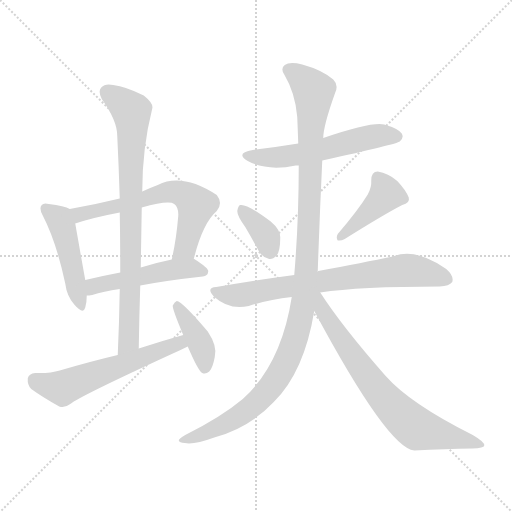
t = 0.00 s
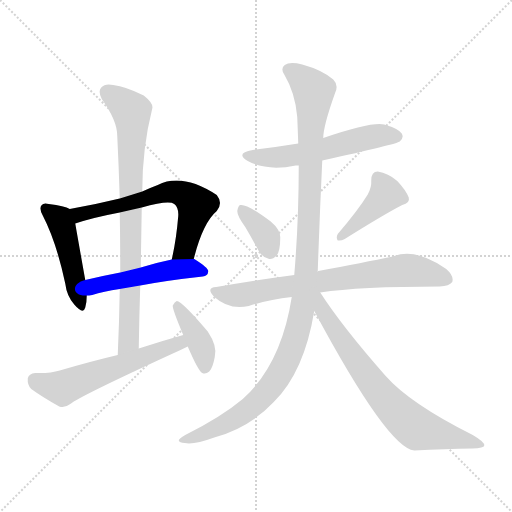
t = 1.85 s
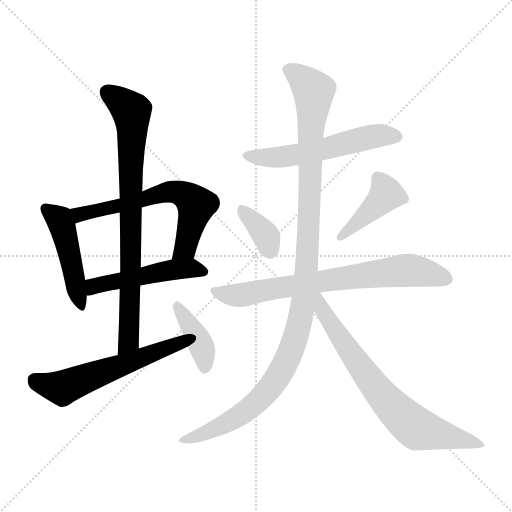
t = 3.71 s
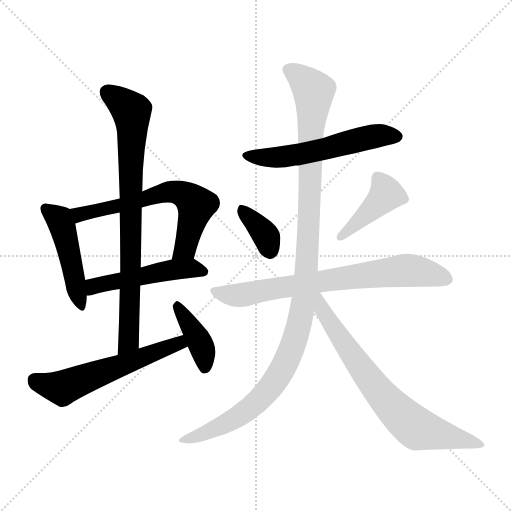
t = 5.56 s
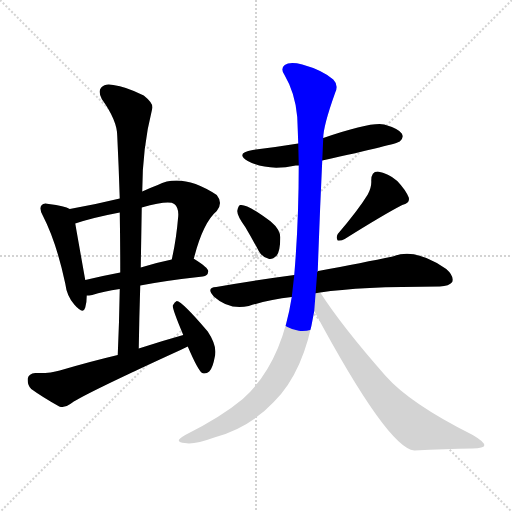
t = 7.41 s
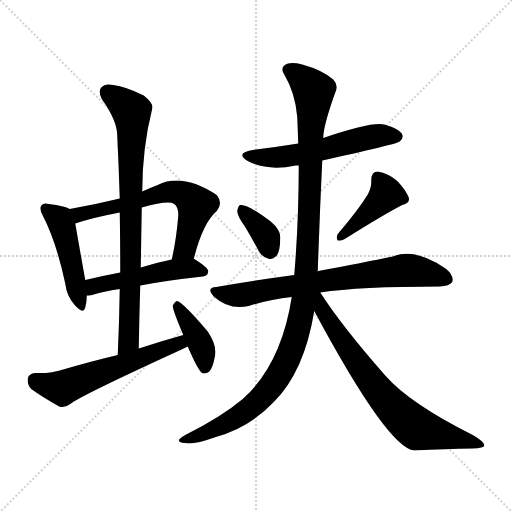
t = 9.26 s

The animated SVG that drew these frames (rendered in a browser with its animation timeline set to each time). Animation: 12 CSS @keyframes rules; one cycle of 9.26 s.

<svg version="1.1" viewBox="0 0 1024 1024" xmlns="http://www.w3.org/2000/svg">
  <g stroke="lightgray" stroke-dasharray="1,1" stroke-width="1" transform="scale(4, 4)">
    <line x1="0" y1="0" x2="256" y2="256"></line>
    <line x1="256" y1="0" x2="0" y2="256"></line>
    <line x1="128" y1="0" x2="128" y2="256"></line>
    <line x1="0" y1="128" x2="256" y2="128"></line>
  </g>
<g transform="scale(1, -1) translate(0, -900)">
   <style type="text/css">
    @keyframes keyframes0 {
      from {
       stroke: blue;
       stroke-dashoffset: 466;
       stroke-width: 128;
       }
       60% {
       animation-timing-function: step-end;
       stroke: blue;
       stroke-dashoffset: 0;
       stroke-width: 128;
       }
       to {
       stroke: black;
       stroke-width: 1024;
       }
       }
       #make-me-a-hanzi-animation-0 {
         animation: keyframes0 0.629232s both;
         animation-delay: 0.000000s;
         animation-timing-function: linear;
       }
    @keyframes keyframes1 {
      from {
       stroke: blue;
       stroke-dashoffset: 630;
       stroke-width: 128;
       }
       67% {
       animation-timing-function: step-end;
       stroke: blue;
       stroke-dashoffset: 0;
       stroke-width: 128;
       }
       to {
       stroke: black;
       stroke-width: 1024;
       }
       }
       #make-me-a-hanzi-animation-1 {
         animation: keyframes1 0.762695s both;
         animation-delay: 0.629232s;
         animation-timing-function: linear;
       }
    @keyframes keyframes2 {
      from {
       stroke: blue;
       stroke-dashoffset: 494;
       stroke-width: 128;
       }
       62% {
       animation-timing-function: step-end;
       stroke: blue;
       stroke-dashoffset: 0;
       stroke-width: 128;
       }
       to {
       stroke: black;
       stroke-width: 1024;
       }
       }
       #make-me-a-hanzi-animation-2 {
         animation: keyframes2 0.652018s both;
         animation-delay: 1.391927s;
         animation-timing-function: linear;
       }
    @keyframes keyframes3 {
      from {
       stroke: blue;
       stroke-dashoffset: 804;
       stroke-width: 128;
       }
       72% {
       animation-timing-function: step-end;
       stroke: blue;
       stroke-dashoffset: 0;
       stroke-width: 128;
       }
       to {
       stroke: black;
       stroke-width: 1024;
       }
       }
       #make-me-a-hanzi-animation-3 {
         animation: keyframes3 0.904297s both;
         animation-delay: 2.043945s;
         animation-timing-function: linear;
       }
    @keyframes keyframes4 {
      from {
       stroke: blue;
       stroke-dashoffset: 572;
       stroke-width: 128;
       }
       65% {
       animation-timing-function: step-end;
       stroke: blue;
       stroke-dashoffset: 0;
       stroke-width: 128;
       }
       to {
       stroke: black;
       stroke-width: 1024;
       }
       }
       #make-me-a-hanzi-animation-4 {
         animation: keyframes4 0.715495s both;
         animation-delay: 2.948242s;
         animation-timing-function: linear;
       }
    @keyframes keyframes5 {
      from {
       stroke: blue;
       stroke-dashoffset: 397;
       stroke-width: 128;
       }
       56% {
       animation-timing-function: step-end;
       stroke: blue;
       stroke-dashoffset: 0;
       stroke-width: 128;
       }
       to {
       stroke: black;
       stroke-width: 1024;
       }
       }
       #make-me-a-hanzi-animation-5 {
         animation: keyframes5 0.573079s both;
         animation-delay: 3.663737s;
         animation-timing-function: linear;
       }
    @keyframes keyframes6 {
      from {
       stroke: blue;
       stroke-dashoffset: 558;
       stroke-width: 128;
       }
       64% {
       animation-timing-function: step-end;
       stroke: blue;
       stroke-dashoffset: 0;
       stroke-width: 128;
       }
       to {
       stroke: black;
       stroke-width: 1024;
       }
       }
       #make-me-a-hanzi-animation-6 {
         animation: keyframes6 0.704102s both;
         animation-delay: 4.236816s;
         animation-timing-function: linear;
       }
    @keyframes keyframes7 {
      from {
       stroke: blue;
       stroke-dashoffset: 357;
       stroke-width: 128;
       }
       54% {
       animation-timing-function: step-end;
       stroke: blue;
       stroke-dashoffset: 0;
       stroke-width: 128;
       }
       to {
       stroke: black;
       stroke-width: 1024;
       }
       }
       #make-me-a-hanzi-animation-7 {
         animation: keyframes7 0.540527s both;
         animation-delay: 4.940918s;
         animation-timing-function: linear;
       }
    @keyframes keyframes8 {
      from {
       stroke: blue;
       stroke-dashoffset: 416;
       stroke-width: 128;
       }
       58% {
       animation-timing-function: step-end;
       stroke: blue;
       stroke-dashoffset: 0;
       stroke-width: 128;
       }
       to {
       stroke: black;
       stroke-width: 1024;
       }
       }
       #make-me-a-hanzi-animation-8 {
         animation: keyframes8 0.588542s both;
         animation-delay: 5.481445s;
         animation-timing-function: linear;
       }
    @keyframes keyframes9 {
      from {
       stroke: blue;
       stroke-dashoffset: 728;
       stroke-width: 128;
       }
       70% {
       animation-timing-function: step-end;
       stroke: blue;
       stroke-dashoffset: 0;
       stroke-width: 128;
       }
       to {
       stroke: black;
       stroke-width: 1024;
       }
       }
       #make-me-a-hanzi-animation-9 {
         animation: keyframes9 0.842448s both;
         animation-delay: 6.069987s;
         animation-timing-function: linear;
       }
    @keyframes keyframes10 {
      from {
       stroke: blue;
       stroke-dashoffset: 1137;
       stroke-width: 128;
       }
       79% {
       animation-timing-function: step-end;
       stroke: blue;
       stroke-dashoffset: 0;
       stroke-width: 128;
       }
       to {
       stroke: black;
       stroke-width: 1024;
       }
       }
       #make-me-a-hanzi-animation-10 {
         animation: keyframes10 1.175293s both;
         animation-delay: 6.912435s;
         animation-timing-function: linear;
       }
    @keyframes keyframes11 {
      from {
       stroke: blue;
       stroke-dashoffset: 722;
       stroke-width: 128;
       }
       70% {
       animation-timing-function: step-end;
       stroke: blue;
       stroke-dashoffset: 0;
       stroke-width: 128;
       }
       to {
       stroke: black;
       stroke-width: 1024;
       }
       }
       #make-me-a-hanzi-animation-11 {
         animation: keyframes11 0.837565s both;
         animation-delay: 8.087728s;
         animation-timing-function: linear;
       }
</style>
<path d="M 139.5 482.0 Q 129.5 488.0 97.5 492.0 Q 87.5 495.0 83.5 490.0 Q 77.5 484.0 85.5 469.0 Q 112.5 417.0 130.5 333.0 Q 133.5 308.0 148.5 291.0 Q 166.5 270.0 170.5 285.0 Q 173.5 295.0 173.5 309.0 L 170.5 340.0 Q 155.5 424.0 150.5 453.0 C 145.5 479.0 145.5 479.0 139.5 482.0 Z" fill="lightgray"></path> 
<path d="M 387.5 382.0 Q 405.5 454.0 433.5 478.0 Q 446.5 494.0 433.5 510.0 Q 364.5 555.0 315.5 530.0 Q 299.5 524.0 284.5 517.0 L 239.5 503.0 Q 190.5 491.0 139.5 482.0 C 109.5 477.0 121.5 444.0 150.5 453.0 Q 186.5 465.0 239.5 475.0 L 283.5 485.0 Q 337.5 500.0 348.5 492.0 Q 357.5 485.0 356.5 468.0 Q 352.5 420.0 343.5 381.0 C 337.5 352.0 379.5 353.0 387.5 382.0 Z" fill="lightgray"></path> 
<path d="M 280.5 329.0 Q 332.5 339.0 405.5 347.0 Q 415.5 348.0 416.5 357.0 Q 417.5 364.0 388.5 382.0 L 387.5 382.0 L 343.5 381.0 Q 309.5 374.0 281.5 365.0 L 240.5 355.0 Q 203.5 348.0 170.5 340.0 C 141.5 333.0 143.5 307.0 173.5 309.0 Q 177.5 309.0 184.5 310.0 Q 206.5 317.0 239.5 322.0 L 280.5 329.0 Z" fill="lightgray"></path> 
<path d="M 277.5 203.0 Q 278.5 267.0 280.5 329.0 L 281.5 365.0 Q 282.5 426.0 283.5 485.0 L 284.5 517.0 Q 284.5 604.0 304.5 683.0 Q 307.5 693.0 287.5 709.0 Q 251.5 727.0 226.5 730.0 Q 210.5 734.0 202.5 725.0 Q 195.5 718.0 203.5 702.0 Q 234.5 659.0 234.5 628.0 Q 237.5 567.0 239.5 503.0 L 239.5 475.0 Q 240.5 417.0 240.5 355.0 L 239.5 322.0 Q 238.5 258.0 235.5 190.0 C 234.5 160.0 276.5 173.0 277.5 203.0 Z" fill="lightgray"></path> 
<path d="M 366.5 230.0 Q 323.5 218.0 277.5 203.0 L 235.5 190.0 Q 180.5 177.0 119.5 159.0 Q 100.5 153.0 70.5 154.0 Q 57.5 153.0 55.5 143.0 Q 54.5 130.0 62.5 122.0 Q 84.5 106.0 118.5 87.0 Q 128.5 83.0 140.5 92.0 Q 158.5 107.0 343.5 192.0 Q 359.5 199.0 375.5 207.0 C 402.5 220.0 395.5 238.0 366.5 230.0 Z" fill="lightgray"></path> 
<path d="M 375.5 207.0 Q 396.5 158.0 404.5 154.0 Q 411.5 151.0 418.5 157.0 Q 425.5 164.0 429.5 186.0 Q 435.5 207.0 415.5 237.0 Q 364.5 297.0 353.5 298.0 Q 349.5 297.0 345.5 289.0 Q 344.5 282.0 366.5 230.0 L 375.5 207.0 Z" fill="lightgray"></path> 
<path d="M 644.5 579.0 Q 794.5 612.0 799.5 617.0 Q 808.5 624.0 803.5 633.0 Q 796.5 643.0 768.5 651.0 Q 743.5 657.0 646.5 624.0 L 596.5 613.0 Q 553.5 606.0 505.5 600.0 Q 469.5 594.0 495.5 578.0 Q 534.5 557.0 591.5 569.0 Q 592.5 569.0 597.5 569.0 L 644.5 579.0 Z" fill="lightgray"></path> 
<path d="M 490.5 446.0 Q 503.5 424.0 517.5 398.0 Q 524.5 385.0 538.5 382.0 Q 545.5 381.0 553.5 389.0 Q 560.5 399.0 560.5 425.0 Q 560.5 441.0 541.5 457.0 Q 493.5 493.0 480.5 490.0 Q 476.5 489.0 474.5 478.0 Q 474.5 468.0 490.5 446.0 Z" fill="lightgray"></path> 
<path d="M 735.5 511.0 Q 716.5 480.0 675.5 432.0 Q 671.5 425.0 675.5 419.0 Q 682.5 418.0 689.5 422.0 Q 767.5 471.0 804.5 490.0 Q 820.5 494.0 817.5 505.0 Q 811.5 520.0 794.5 538.0 Q 776.5 554.0 755.5 557.0 Q 742.5 557.0 742.5 539.0 Q 743.5 526.0 735.5 511.0 Z" fill="lightgray"></path> 
<path d="M 640.5 315.0 Q 718.5 327.0 879.5 327.0 Q 898.5 328.0 904.5 336.0 Q 908.5 348.0 892.5 362.0 Q 831.5 405.0 785.5 387.0 Q 727.5 375.0 636.5 358.0 Q 635.5 358.0 634.5 357.0 L 588.5 350.0 Q 513.5 340.0 432.5 326.0 Q 411.5 325.0 427.5 307.0 Q 458.5 279.0 497.5 288.0 Q 537.5 301.0 583.5 306.0 L 640.5 315.0 Z" fill="lightgray"></path> 
<path d="M 583.5 306.0 Q 562.5 171.0 485.5 102.0 Q 442.5 66.0 370.5 30.0 Q 357.5 23.0 357.5 19.0 Q 358.5 15.0 369.5 14.0 Q 387.5 10.0 428.5 25.0 Q 498.5 44.0 547.5 96.0 Q 608.5 156.0 628.5 278.0 L 634.5 357.0 Q 634.5 358.0 635.5 358.0 Q 639.5 473.0 644.5 579.0 L 646.5 624.0 Q 646.5 648.0 670.5 715.0 Q 677.5 730.0 666.5 741.0 Q 644.5 760.0 604.5 771.0 Q 579.5 777.0 569.5 770.0 Q 560.5 763.0 568.5 751.0 Q 590.5 714.0 594.5 666.0 Q 595.5 641.0 596.5 613.0 L 597.5 569.0 Q 597.5 457.0 588.5 350.0 L 583.5 306.0 Z" fill="lightgray"></path> 
<path d="M 628.5 278.0 Q 775.5 4.0 828.5 -1.0 Q 891.5 2.0 944.5 3.0 Q 968.5 4.0 968.5 9.0 Q 969.5 16.0 945.5 30.0 Q 819.5 93.0 770.5 149.0 Q 683.5 248.0 640.5 315.0 C 624.5 340.0 604.5 322.0 628.5 278.0 Z" fill="lightgray"></path> 
      <clipPath id="make-me-a-hanzi-clip-0">
      <path d="M 139.5 482.0 Q 129.5 488.0 97.5 492.0 Q 87.5 495.0 83.5 490.0 Q 77.5 484.0 85.5 469.0 Q 112.5 417.0 130.5 333.0 Q 133.5 308.0 148.5 291.0 Q 166.5 270.0 170.5 285.0 Q 173.5 295.0 173.5 309.0 L 170.5 340.0 Q 155.5 424.0 150.5 453.0 C 145.5 479.0 145.5 479.0 139.5 482.0 Z" fill="lightgray"></path>
      </clipPath>
      <path clip-path="url(#make-me-a-hanzi-clip-0)" d="M 91.5 483.0 L 123.5 451.0 L 160.5 290.0 " fill="none" id="make-me-a-hanzi-animation-0" stroke-dasharray="338 676" stroke-linecap="round"></path>

      <clipPath id="make-me-a-hanzi-clip-1">
      <path d="M 387.5 382.0 Q 405.5 454.0 433.5 478.0 Q 446.5 494.0 433.5 510.0 Q 364.5 555.0 315.5 530.0 Q 299.5 524.0 284.5 517.0 L 239.5 503.0 Q 190.5 491.0 139.5 482.0 C 109.5 477.0 121.5 444.0 150.5 453.0 Q 186.5 465.0 239.5 475.0 L 283.5 485.0 Q 337.5 500.0 348.5 492.0 Q 357.5 485.0 356.5 468.0 Q 352.5 420.0 343.5 381.0 C 337.5 352.0 379.5 353.0 387.5 382.0 Z" fill="lightgray"></path>
      </clipPath>
      <path clip-path="url(#make-me-a-hanzi-clip-1)" d="M 147.5 477.0 L 165.5 472.0 L 329.5 515.0 L 359.5 514.0 L 392.5 488.0 L 370.5 404.0 L 350.5 386.0 " fill="none" id="make-me-a-hanzi-animation-1" stroke-dasharray="502 1004" stroke-linecap="round"></path>

      <clipPath id="make-me-a-hanzi-clip-2">
      <path d="M 280.5 329.0 Q 332.5 339.0 405.5 347.0 Q 415.5 348.0 416.5 357.0 Q 417.5 364.0 388.5 382.0 L 387.5 382.0 L 343.5 381.0 Q 309.5 374.0 281.5 365.0 L 240.5 355.0 Q 203.5 348.0 170.5 340.0 C 141.5 333.0 143.5 307.0 173.5 309.0 Q 177.5 309.0 184.5 310.0 Q 206.5 317.0 239.5 322.0 L 280.5 329.0 Z" fill="lightgray"></path>
      </clipPath>
      <path clip-path="url(#make-me-a-hanzi-clip-2)" d="M 178.5 317.0 L 194.5 330.0 L 351.5 362.0 L 387.5 363.0 L 407.5 356.0 " fill="none" id="make-me-a-hanzi-animation-2" stroke-dasharray="366 732" stroke-linecap="round"></path>

      <clipPath id="make-me-a-hanzi-clip-3">
      <path d="M 277.5 203.0 Q 278.5 267.0 280.5 329.0 L 281.5 365.0 Q 282.5 426.0 283.5 485.0 L 284.5 517.0 Q 284.5 604.0 304.5 683.0 Q 307.5 693.0 287.5 709.0 Q 251.5 727.0 226.5 730.0 Q 210.5 734.0 202.5 725.0 Q 195.5 718.0 203.5 702.0 Q 234.5 659.0 234.5 628.0 Q 237.5 567.0 239.5 503.0 L 239.5 475.0 Q 240.5 417.0 240.5 355.0 L 239.5 322.0 Q 238.5 258.0 235.5 190.0 C 234.5 160.0 276.5 173.0 277.5 203.0 Z" fill="lightgray"></path>
      </clipPath>
      <path clip-path="url(#make-me-a-hanzi-clip-3)" d="M 214.5 716.0 L 262.5 678.0 L 264.5 652.0 L 257.5 218.0 L 240.5 197.0 " fill="none" id="make-me-a-hanzi-animation-3" stroke-dasharray="676 1352" stroke-linecap="round"></path>

      <clipPath id="make-me-a-hanzi-clip-4">
      <path d="M 366.5 230.0 Q 323.5 218.0 277.5 203.0 L 235.5 190.0 Q 180.5 177.0 119.5 159.0 Q 100.5 153.0 70.5 154.0 Q 57.5 153.0 55.5 143.0 Q 54.5 130.0 62.5 122.0 Q 84.5 106.0 118.5 87.0 Q 128.5 83.0 140.5 92.0 Q 158.5 107.0 343.5 192.0 Q 359.5 199.0 375.5 207.0 C 402.5 220.0 395.5 238.0 366.5 230.0 Z" fill="lightgray"></path>
      </clipPath>
      <path clip-path="url(#make-me-a-hanzi-clip-4)" d="M 69.5 140.0 L 127.5 125.0 L 348.5 211.0 L 367.5 210.0 " fill="none" id="make-me-a-hanzi-animation-4" stroke-dasharray="444 888" stroke-linecap="round"></path>

      <clipPath id="make-me-a-hanzi-clip-5">
      <path d="M 375.5 207.0 Q 396.5 158.0 404.5 154.0 Q 411.5 151.0 418.5 157.0 Q 425.5 164.0 429.5 186.0 Q 435.5 207.0 415.5 237.0 Q 364.5 297.0 353.5 298.0 Q 349.5 297.0 345.5 289.0 Q 344.5 282.0 366.5 230.0 L 375.5 207.0 Z" fill="lightgray"></path>
      </clipPath>
      <path clip-path="url(#make-me-a-hanzi-clip-5)" d="M 353.5 290.0 L 398.5 218.0 L 407.5 194.0 L 409.5 164.0 " fill="none" id="make-me-a-hanzi-animation-5" stroke-dasharray="269 538" stroke-linecap="round"></path>

      <clipPath id="make-me-a-hanzi-clip-6">
      <path d="M 644.5 579.0 Q 794.5 612.0 799.5 617.0 Q 808.5 624.0 803.5 633.0 Q 796.5 643.0 768.5 651.0 Q 743.5 657.0 646.5 624.0 L 596.5 613.0 Q 553.5 606.0 505.5 600.0 Q 469.5 594.0 495.5 578.0 Q 534.5 557.0 591.5 569.0 Q 592.5 569.0 597.5 569.0 L 644.5 579.0 Z" fill="lightgray"></path>
      </clipPath>
      <path clip-path="url(#make-me-a-hanzi-clip-6)" d="M 497.5 590.0 L 566.5 586.0 L 654.5 601.0 L 664.5 608.0 L 757.5 629.0 L 793.5 627.0 " fill="none" id="make-me-a-hanzi-animation-6" stroke-dasharray="430 860" stroke-linecap="round"></path>

      <clipPath id="make-me-a-hanzi-clip-7">
      <path d="M 490.5 446.0 Q 503.5 424.0 517.5 398.0 Q 524.5 385.0 538.5 382.0 Q 545.5 381.0 553.5 389.0 Q 560.5 399.0 560.5 425.0 Q 560.5 441.0 541.5 457.0 Q 493.5 493.0 480.5 490.0 Q 476.5 489.0 474.5 478.0 Q 474.5 468.0 490.5 446.0 Z" fill="lightgray"></path>
      </clipPath>
      <path clip-path="url(#make-me-a-hanzi-clip-7)" d="M 483.5 481.0 L 528.5 434.0 L 539.5 400.0 " fill="none" id="make-me-a-hanzi-animation-7" stroke-dasharray="229 458" stroke-linecap="round"></path>

      <clipPath id="make-me-a-hanzi-clip-8">
      <path d="M 735.5 511.0 Q 716.5 480.0 675.5 432.0 Q 671.5 425.0 675.5 419.0 Q 682.5 418.0 689.5 422.0 Q 767.5 471.0 804.5 490.0 Q 820.5 494.0 817.5 505.0 Q 811.5 520.0 794.5 538.0 Q 776.5 554.0 755.5 557.0 Q 742.5 557.0 742.5 539.0 Q 743.5 526.0 735.5 511.0 Z" fill="lightgray"></path>
      </clipPath>
      <path clip-path="url(#make-me-a-hanzi-clip-8)" d="M 756.5 543.0 L 772.5 512.0 L 681.5 426.0 " fill="none" id="make-me-a-hanzi-animation-8" stroke-dasharray="288 576" stroke-linecap="round"></path>

      <clipPath id="make-me-a-hanzi-clip-9">
      <path d="M 640.5 315.0 Q 718.5 327.0 879.5 327.0 Q 898.5 328.0 904.5 336.0 Q 908.5 348.0 892.5 362.0 Q 831.5 405.0 785.5 387.0 Q 727.5 375.0 636.5 358.0 Q 635.5 358.0 634.5 357.0 L 588.5 350.0 Q 513.5 340.0 432.5 326.0 Q 411.5 325.0 427.5 307.0 Q 458.5 279.0 497.5 288.0 Q 537.5 301.0 583.5 306.0 L 640.5 315.0 Z" fill="lightgray"></path>
      </clipPath>
      <path clip-path="url(#make-me-a-hanzi-clip-9)" d="M 429.5 317.0 L 486.5 310.0 L 649.5 339.0 L 817.5 360.0 L 894.5 341.0 " fill="none" id="make-me-a-hanzi-animation-9" stroke-dasharray="600 1200" stroke-linecap="round"></path>

      <clipPath id="make-me-a-hanzi-clip-10">
      <path d="M 583.5 306.0 Q 562.5 171.0 485.5 102.0 Q 442.5 66.0 370.5 30.0 Q 357.5 23.0 357.5 19.0 Q 358.5 15.0 369.5 14.0 Q 387.5 10.0 428.5 25.0 Q 498.5 44.0 547.5 96.0 Q 608.5 156.0 628.5 278.0 L 634.5 357.0 Q 634.5 358.0 635.5 358.0 Q 639.5 473.0 644.5 579.0 L 646.5 624.0 Q 646.5 648.0 670.5 715.0 Q 677.5 730.0 666.5 741.0 Q 644.5 760.0 604.5 771.0 Q 579.5 777.0 569.5 770.0 Q 560.5 763.0 568.5 751.0 Q 590.5 714.0 594.5 666.0 Q 595.5 641.0 596.5 613.0 L 597.5 569.0 Q 597.5 457.0 588.5 350.0 L 583.5 306.0 Z" fill="lightgray"></path>
      </clipPath>
      <path clip-path="url(#make-me-a-hanzi-clip-10)" d="M 577.5 760.0 L 604.5 742.0 L 627.5 714.0 L 614.5 383.0 L 599.5 256.0 L 569.5 169.0 L 525.5 107.0 L 470.5 63.0 L 364.5 18.0 " fill="none" id="make-me-a-hanzi-animation-10" stroke-dasharray="1009 2018" stroke-linecap="round"></path>

      <clipPath id="make-me-a-hanzi-clip-11">
      <path d="M 628.5 278.0 Q 775.5 4.0 828.5 -1.0 Q 891.5 2.0 944.5 3.0 Q 968.5 4.0 968.5 9.0 Q 969.5 16.0 945.5 30.0 Q 819.5 93.0 770.5 149.0 Q 683.5 248.0 640.5 315.0 C 624.5 340.0 604.5 322.0 628.5 278.0 Z" fill="lightgray"></path>
      </clipPath>
      <path clip-path="url(#make-me-a-hanzi-clip-11)" d="M 636.5 307.0 L 646.5 272.0 L 716.5 170.0 L 763.5 109.0 L 818.5 54.0 L 835.5 42.0 L 962.5 11.0 " fill="none" id="make-me-a-hanzi-animation-11" stroke-dasharray="594 1188" stroke-linecap="round"></path>

</g>
</svg>
